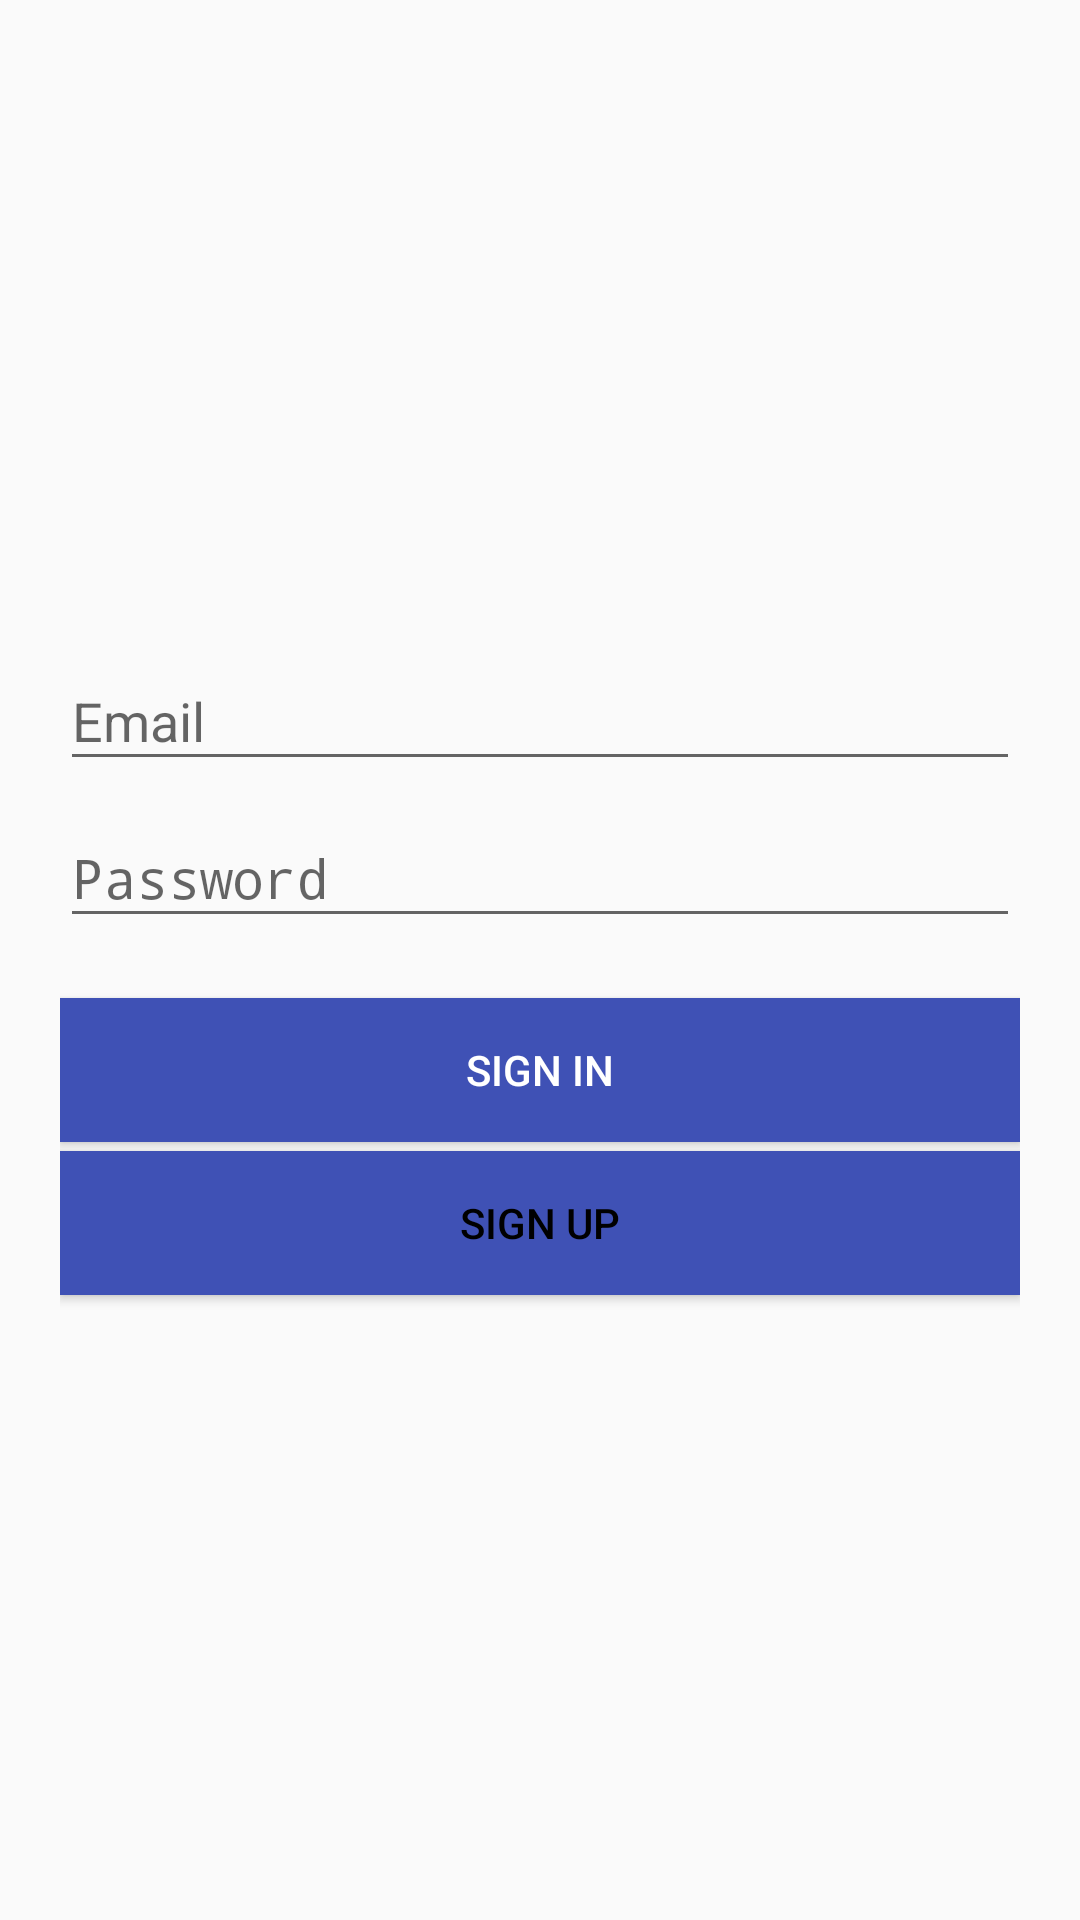

Android layout source for this screen:
<!-- AndroidManifest.xml: application theme AppTheme -->
<!-- res/layout/activity_login.xml -->
<?xml version="1.0" encoding="utf-8"?>
<LinearLayout
    xmlns:android="http://schemas.android.com/apk/res/android"
    android:background="@null"
    android:gravity="center"
    android:orientation="vertical"
    android:layout_width="fill_parent"
    android:layout_height="wrap_content"
    android:scrollbars="vertical"
    android:fillViewport="true"
    android:paddingLeft="20dp"
    android:paddingRight="20dp" >
    <android.support.design.widget.TextInputLayout
        android:id="@+id/login_input_layout_email"
        android:layout_width="match_parent"
        android:layout_height="wrap_content">
        <EditText
            android:id="@+id/login_input_email"
            android:textColor="#000000"
            android:layout_width="match_parent"
            android:layout_height="wrap_content"
            android:inputType="textEmailAddress"
            android:hint="@string/prompt_email"/>
    </android.support.design.widget.TextInputLayout>
    <android.support.design.widget.TextInputLayout
        android:id="@+id/login_input_layout_password"
        android:layout_width="match_parent"
        android:layout_height="wrap_content">
        <EditText
            android:id="@+id/login_input_password"
            android:textColor="#000000"
            android:layout_width="match_parent"
            android:layout_height="wrap_content"
            android:inputType="textPassword"
            android:hint="@string/prompt_password" />
    </android.support.design.widget.TextInputLayout>
    <Button android:id="@+id/btn_login"
        android:layout_width="fill_parent"
        android:layout_height="wrap_content"
        android:text="@string/action_sign_in_short"
        android:background="@color/colorPrimary"
        android:layout_marginTop="20dp"
        android:textColor="@android:color/white"/>
    <Button android:id="@+id/btn_link_signup"
        android:layout_width="fill_parent"
        android:layout_height="wrap_content"
        android:text="@string/action_sign_up_short"
        android:background="@color/colorPrimary"
        android:layout_marginTop="3dp"
        android:textColor="@android:color/black"/>
</LinearLayout>
<!-- resources referenced by this layout -->
<resources>
  <color name="colorPrimary">#3F51B5</color>
  <string name="action_sign_in_short">Sign in</string>
  <string name="action_sign_up_short">Sign up</string>
  <string name="prompt_email">Email</string>
  <string name="prompt_password">Password</string>
  <style name="AppTheme" parent="Theme.AppCompat.Light.DarkActionBar">
          
  
          
          <item name="android:actionButtonStyle">@style/ActionButtonStyle</item>
          <item name="colorPrimary">@color/colorPrimary</item>
          <item name="colorPrimaryDark">@color/colorPrimaryDark</item>
          <item name="colorAccent">@color/colorAccent</item>
      </style>
  <style name="ActionButtonStyle">
          <item name="android:minWidth">0dp</item>
          <item name="android:paddingRight">0dp</item>
          <item name="android:paddingLeft">0dp</item>
          <item name="windowNoTitle">true</item>
      </style>
  <color name="colorPrimaryDark">#303F9F</color>
  <color name="colorAccent">#FF4081</color>
</resources>
